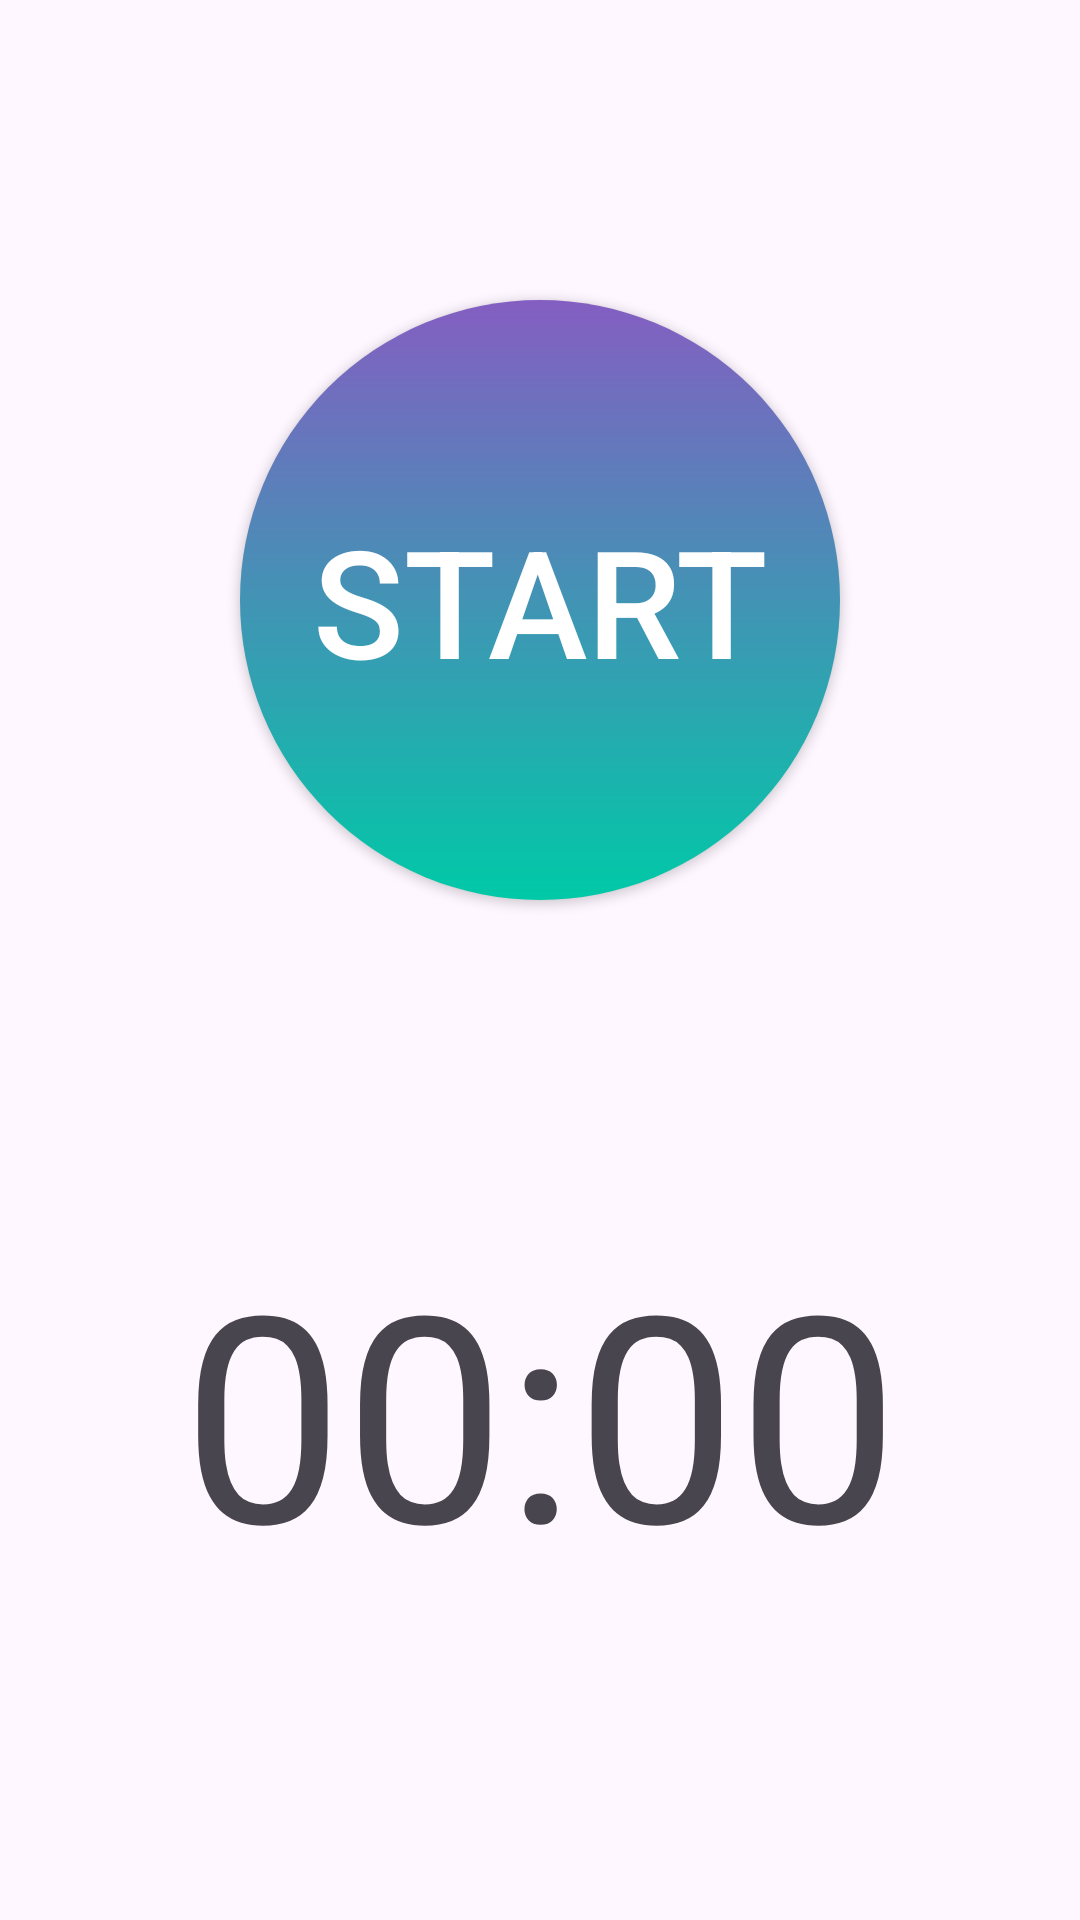

Layout XML and referenced resources for this Android screen:
<!-- AndroidManifest.xml: application theme Theme.Lt -->
<!-- res/layout/fragment_second.xml -->
<?xml version="1.0" encoding="utf-8"?>
<LinearLayout xmlns:android="http://schemas.android.com/apk/res/android"
    android:layout_width="match_parent"
    android:layout_height="match_parent"
    android:orientation="vertical">

    <Button
        android:id="@+id/record_button"
        android:layout_width="wrap_content"
        android:layout_height="wrap_content"
        android:layout_gravity="center"
        android:background="@drawable/button_shape"
        android:textColor="#FFFFFF"
        android:text="START"
        android:layout_marginTop="100dp"
        android:textSize="50sp"
        />

    <TextView
        android:id="@+id/timer_text"
        android:layout_width="match_parent"
        android:layout_height="0dp"
        android:layout_weight="1"
        android:layout_gravity="center"
        android:text="00:00"
        android:gravity="center"
        android:textSize="96sp"/>
</LinearLayout>
<!-- resources referenced by this layout -->
<resources>
  <!-- drawable button_shape (drawable) -->
  <?xml version="1.0" encoding="utf-8"?>
  <shape xmlns:android="http://schemas.android.com/apk/res/android"
      android:shape="oval">
      <gradient
          android:startColor="#845EC2"
          android:endColor="#00C9A7"
          android:angle="270" />
      <size android:width="200dp"
          android:height="200dp"/>
  </shape>
  <style name="Theme.Lt" parent="Base.Theme.Lt" />
  <style name="Base.Theme.Lt" parent="Theme.Material3.DayNight.NoActionBar">
          
          
      </style>
</resources>
